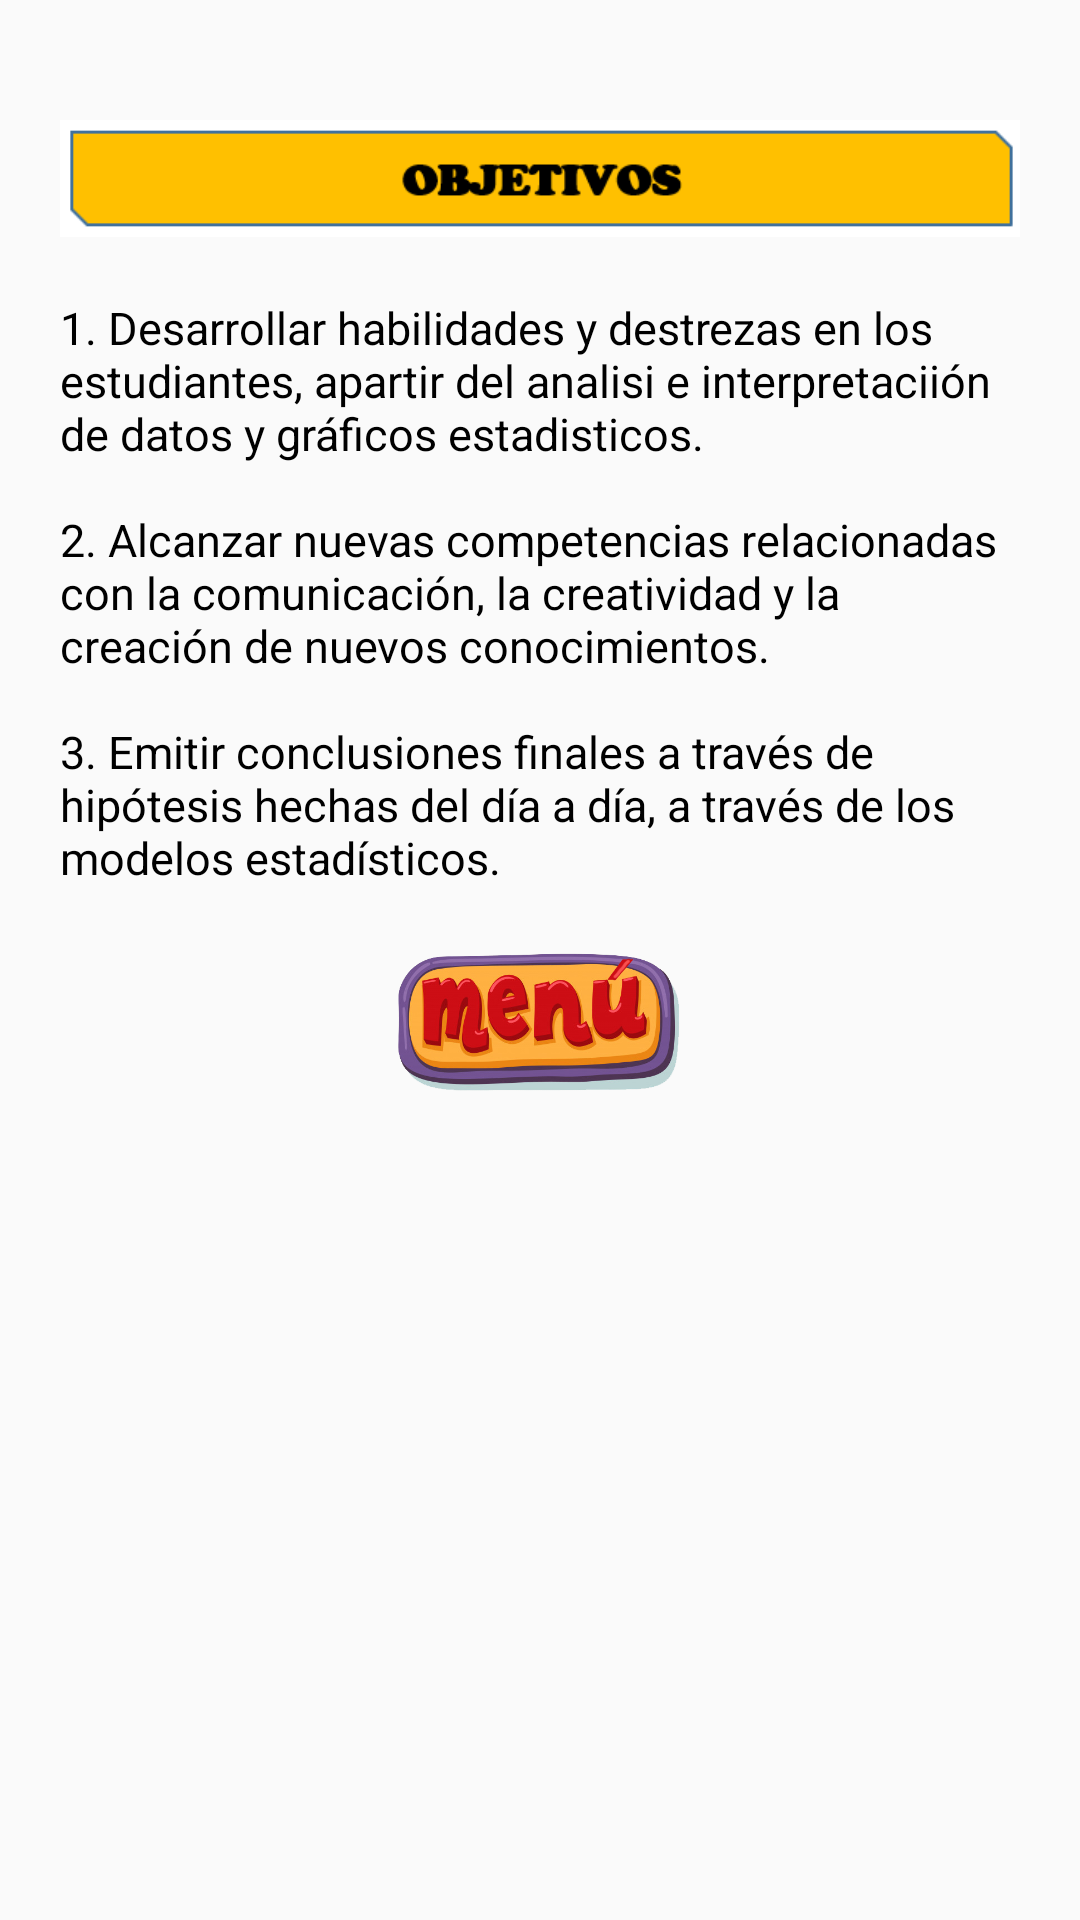

Layout XML and referenced resources for this Android screen:
<!-- AndroidManifest.xml: application theme Theme.WowEstadistica -->
<!-- res/layout/fragment_objetivos.xml -->
<?xml version="1.0" encoding="utf-8"?>
<FrameLayout xmlns:android="http://schemas.android.com/apk/res/android"
    xmlns:app="http://schemas.android.com/apk/res-auto"
    xmlns:tools="http://schemas.android.com/tools"
    android:layout_width="match_parent"
    android:layout_height="match_parent"
    tools:context=".fragments.Objetivos">

    <ScrollView
        android:layout_width="match_parent"
        android:layout_height="match_parent">

        <LinearLayout
            android:layout_width="match_parent"
            android:layout_height="wrap_content"
            android:orientation="vertical"
            android:padding="20sp">

            <ImageView
                android:id="@+id/imageView50"
                android:layout_width="match_parent"
                android:layout_height="wrap_content"
                android:src="@drawable/objetivos2" />

            <android.support.v7.widget.CardView
                android:layout_width="match_parent"
                android:layout_height="match_parent"
                android:layout_marginBottom="10dp"
                android:visibility="gone"
                app:cardBackgroundColor="#3AEFCA">

                <TextView
                    android:id="@+id/textView5"
                    android:layout_width="match_parent"
                    android:layout_height="wrap_content"
                    android:gravity="center"
                    android:padding="10dp"
                    android:text="@string/objetivos"
                    android:textColor="#FFFFFF"
                    android:textSize="21sp" />
            </android.support.v7.widget.CardView>

            <TextView
                android:id="@+id/textView6"
                android:layout_width="match_parent"
                android:layout_height="wrap_content"
                android:layout_marginBottom="15sp"
                android:text="@string/_1_desarrollar_habilidades_y_destrezas_en_los_estudiantes_apartir_del_analisi_e_interpretacii_n_de_datos_y_gr_ficos_estadisticos"
                android:textColor="#000000"
                android:textSize="15sp" />

            <TextView
                android:id="@+id/textView7"
                android:layout_width="match_parent"
                android:layout_height="wrap_content"
                android:layout_marginBottom="15sp"
                android:text="@string/_2_alcanzar_nuevas_competencias_relacionadas_con_la_comunicaci_n_la_creatividad_y_la_creaci_n_de_nuevos_conocimientos"
                android:textColor="#000000"
                android:textSize="15sp" />

            <TextView
                android:id="@+id/textView8"
                android:layout_width="match_parent"
                android:layout_height="wrap_content"
                android:layout_marginBottom="15sp"
                android:text="@string/_3_emitir_conclusiones_finales_a_trav_s_de_hip_tesis_hechas_del_d_a_a_d_a_a_trav_s_de_los_modelos_estad_sticos"
                android:textColor="#000000"
                android:textSize="15sp" />

            <ImageView
                android:id="@+id/btnMenu"
                android:layout_width="match_parent"
                android:layout_height="57dp"
                android:layout_gravity="center"
                android:src="@drawable/menu" />
        </LinearLayout>
    </ScrollView>
</FrameLayout>
<!-- resources referenced by this layout -->
<resources>
  <!-- drawable menu: png bitmap (drawable, 131226 bytes) -->
  <!-- drawable objetivos2: png bitmap (drawable-v24, 2553 bytes) -->
  <string name="_1_desarrollar_habilidades_y_destrezas_en_los_estudiantes_apartir_del_analisi_e_interpretacii_n_de_datos_y_gr_ficos_estadisticos">1. Desarrollar habilidades y destrezas en los estudiantes, apartir del analisi e interpretaciión de datos y gráficos estadisticos.</string>
  <string name="_2_alcanzar_nuevas_competencias_relacionadas_con_la_comunicaci_n_la_creatividad_y_la_creaci_n_de_nuevos_conocimientos">2. Alcanzar nuevas competencias relacionadas con la comunicación, la creatividad y la creación de nuevos conocimientos.</string>
  <string name="_3_emitir_conclusiones_finales_a_trav_s_de_hip_tesis_hechas_del_d_a_a_d_a_a_trav_s_de_los_modelos_estad_sticos">3. Emitir conclusiones finales a través de hipótesis hechas del día a día, a través de los modelos estadísticos.</string>
  <string name="objetivos">Objetivos</string>
  <style name="Theme.WowEstadistica" parent="Theme.AppCompat.Light.DarkActionBar">
          
          <item name="colorPrimary">@color/purple_500</item>
          <item name="colorPrimaryDark">@color/purple_700</item>
          <item name="colorAccent">@color/teal_200</item>
          
      </style>
  <!-- not gathered from this repository: default colours our renderer supplied (Android Studio template values) -->
  <color name="purple_500">#FF6200EE</color>
  <color name="purple_700">#FF3700B3</color>
  <color name="teal_200">#FF03DAC5</color>
</resources>
